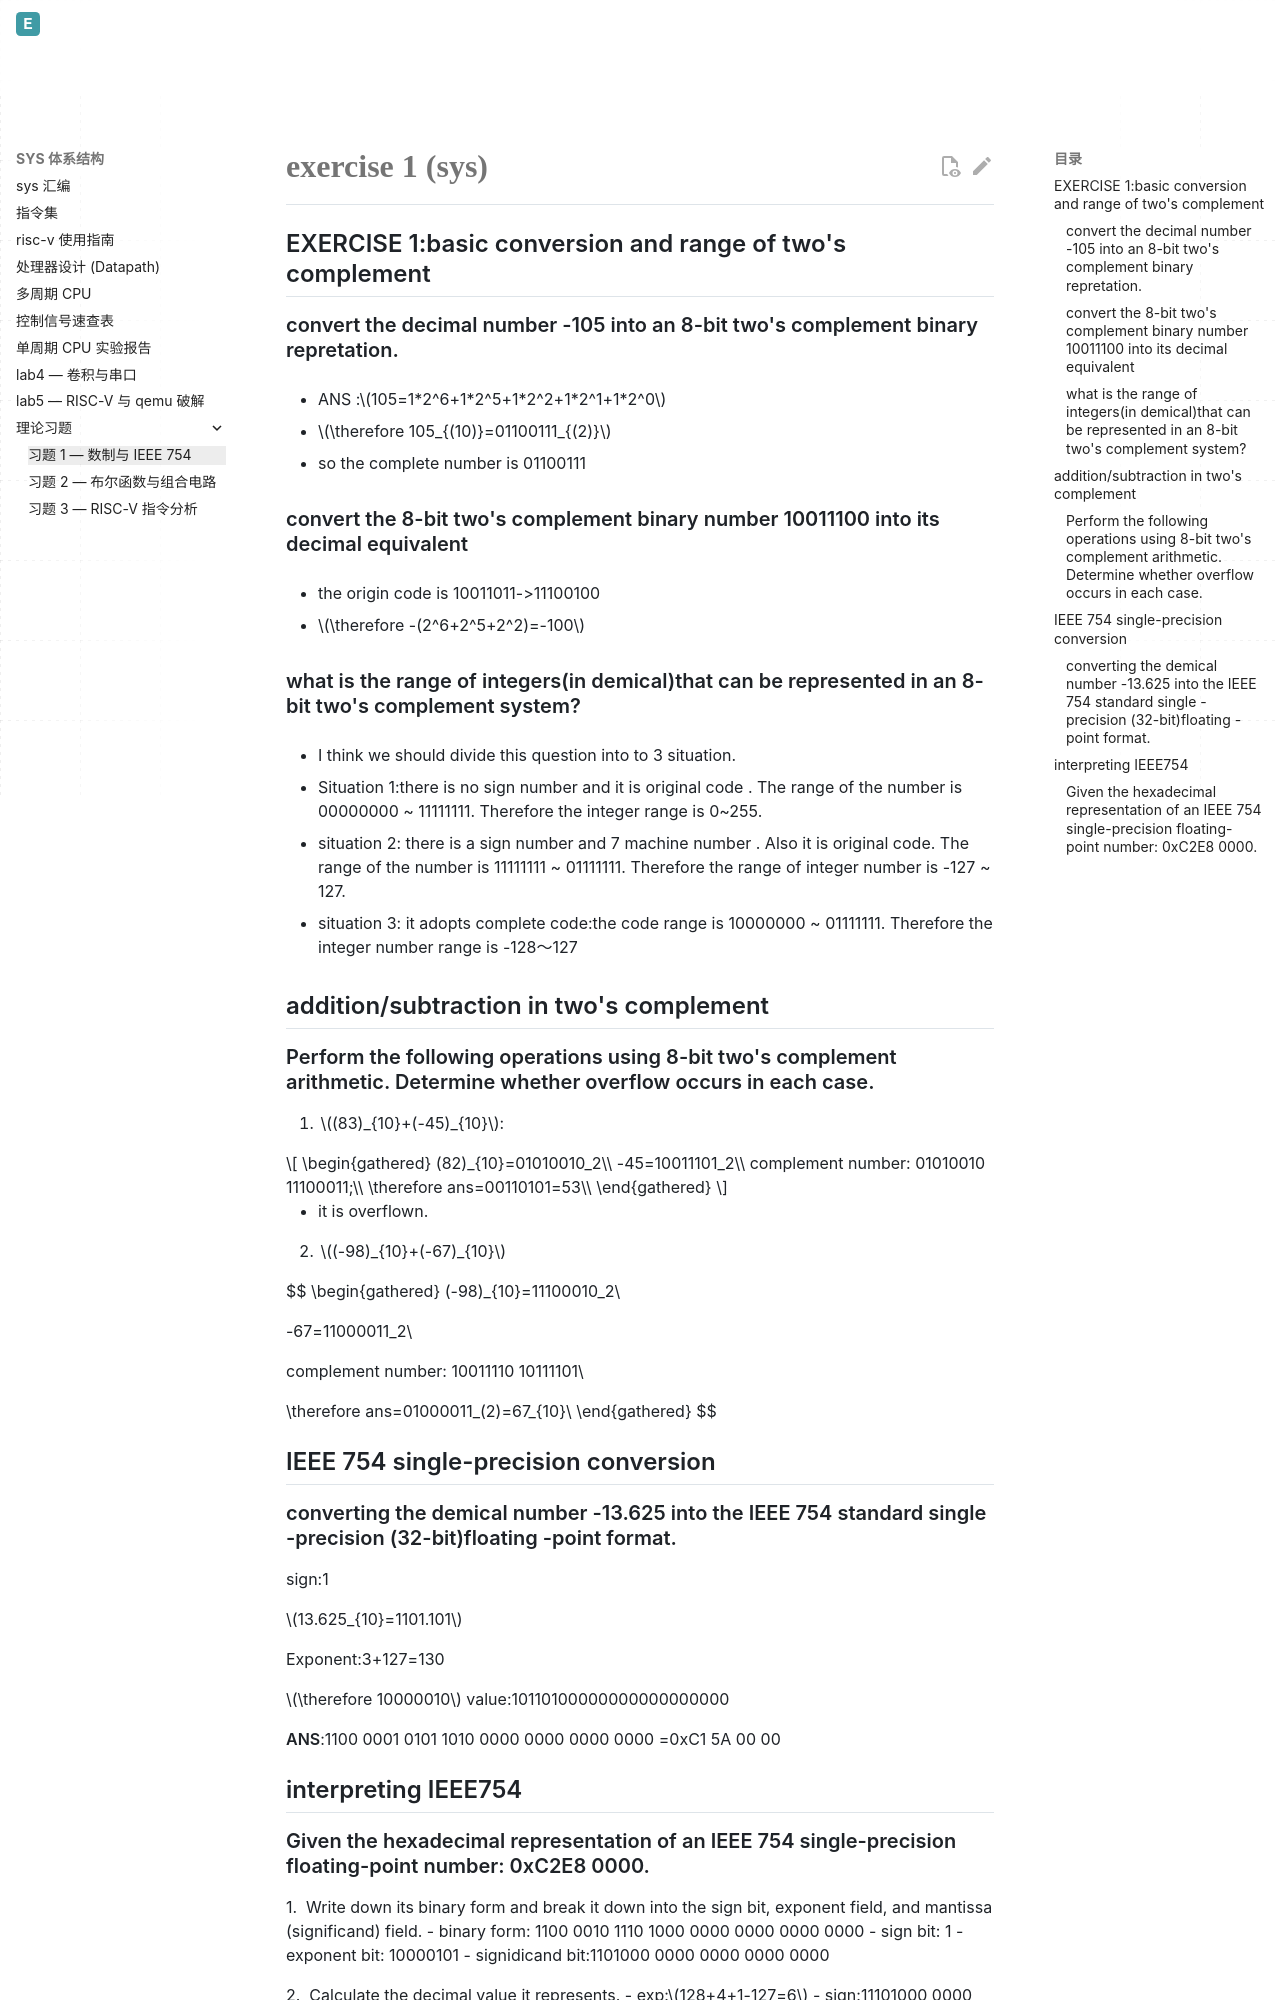

repository: Evelina-IS/Evelina_personal_web · page: SYS1/sys理论1-习题/index.html · generator: mkdocs

# exercise 1 (sys)

## EXERCISE 1:basic conversion and range of two's complement

### convert the decimal number -105 into an 8-bit two's complement binary repretation.

- ANS :$105=1*2^6+1*2^5+1*2^2+1*2^1+1*2^0$

-  $\therefore 105_{(10)}=01100111_{(2)}$

- so the complete number is 01100111

### convert the 8-bit two's complement binary number 10011100 into its decimal equivalent

- the origin code is 10011011->11100100

- $\therefore -(2^6+2^5+2^2)=-100$

### what is the range of integers(in demical)that can be represented in an 8-bit two's complement system?

- I think we should divide this question into to 3 situation.

- Situation 1:there is no sign number and it is original code . The range of the number is 00000000 ~ 11111111. Therefore the integer range is 0~255.

- situation 2: there is a sign number and 7 machine number . Also it is original code. The range of the number is 11111111 ~ 01111111. Therefore the range of integer number is -127 ~ 127.

- situation 3: it adopts complete code:the code range is 10000000 ~ 01111111. Therefore the integer number range is -128～127

## addition/subtraction in two's complement

### Perform the following operations using 8-bit two's complement arithmetic. Determine whether overflow occurs in each case.

1. $(83)_{10}+(-45)_{10}$:

$$
\begin{gathered}
(82)_{10}=01010010_2\\
-45=10011101_2\\
complement number: 01010010  11100011;\\
\therefore ans=00110101=53\\
\end{gathered}
$$

- it is overflown.

2. $(-98)_{10}+(-67)_{10}$

$$
\begin{gathered}
(-98)_{10}=11100010_2\\

-67=11000011_2\\

complement number: 10011110    10111101\\

\therefore ans=01000011_(2)=67_{10}\\
\end{gathered}
$$

## IEEE 754 single-precision conversion

### converting the demical number -13.625 into the IEEE 754 standard single -precision (32-bit)floating -point format.

sign:1

$13.625_{10}=1101.101$

Exponent:3+127=130

$\therefore 10000010$
value:10110100000000000000000

**ANS**:1100 0001 0101 1010 0000 0000 0000 0000
=0xC1 5A 00 00

## interpreting IEEE754
